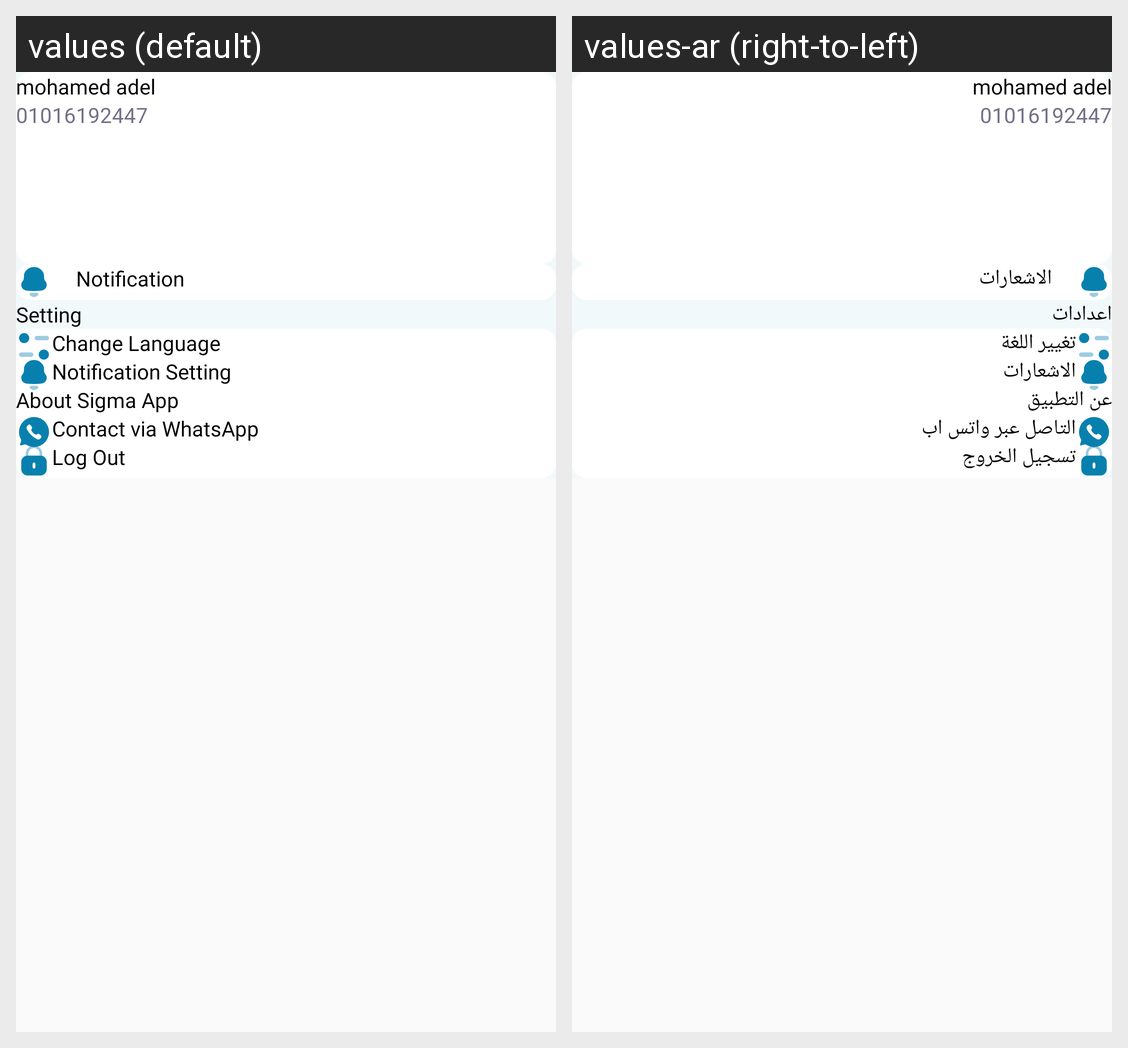

Locale-by-locale string values for the Android screen shown in this grid:
Android screen res/layout/fragment_more.xml rendered under 2 locales, left to right: values (default), values-ar (right-to-left). Device: Nexus 5 (rendered at 1080×1920; each locale shown at half size, 540×960, under a caption strip naming it); theme AppTheme.
Strings drawn on this screen, with the default value and each locale's value (text and hints the layout hard-codes, and strings that could not be matched under every locale, appear in the picture but are not listed):

notification
  values: Notification
  values-ar: الاشعارات

setting
  values: Setting
  values-ar: اعدادات

change_language
  values: Change Language
  values-ar: تغيير اللغة

notification_setting
  values: Notification Setting
  values-ar: الاشعارات

about_segma_app
  values: About Sigma App
  values-ar: عن التطبيق

whats_contact
  values: Contact via WhatsApp
  values-ar: التاصل عبر واتس اب

log_out
  values: Log Out
  values-ar: تسجيل الخروج
